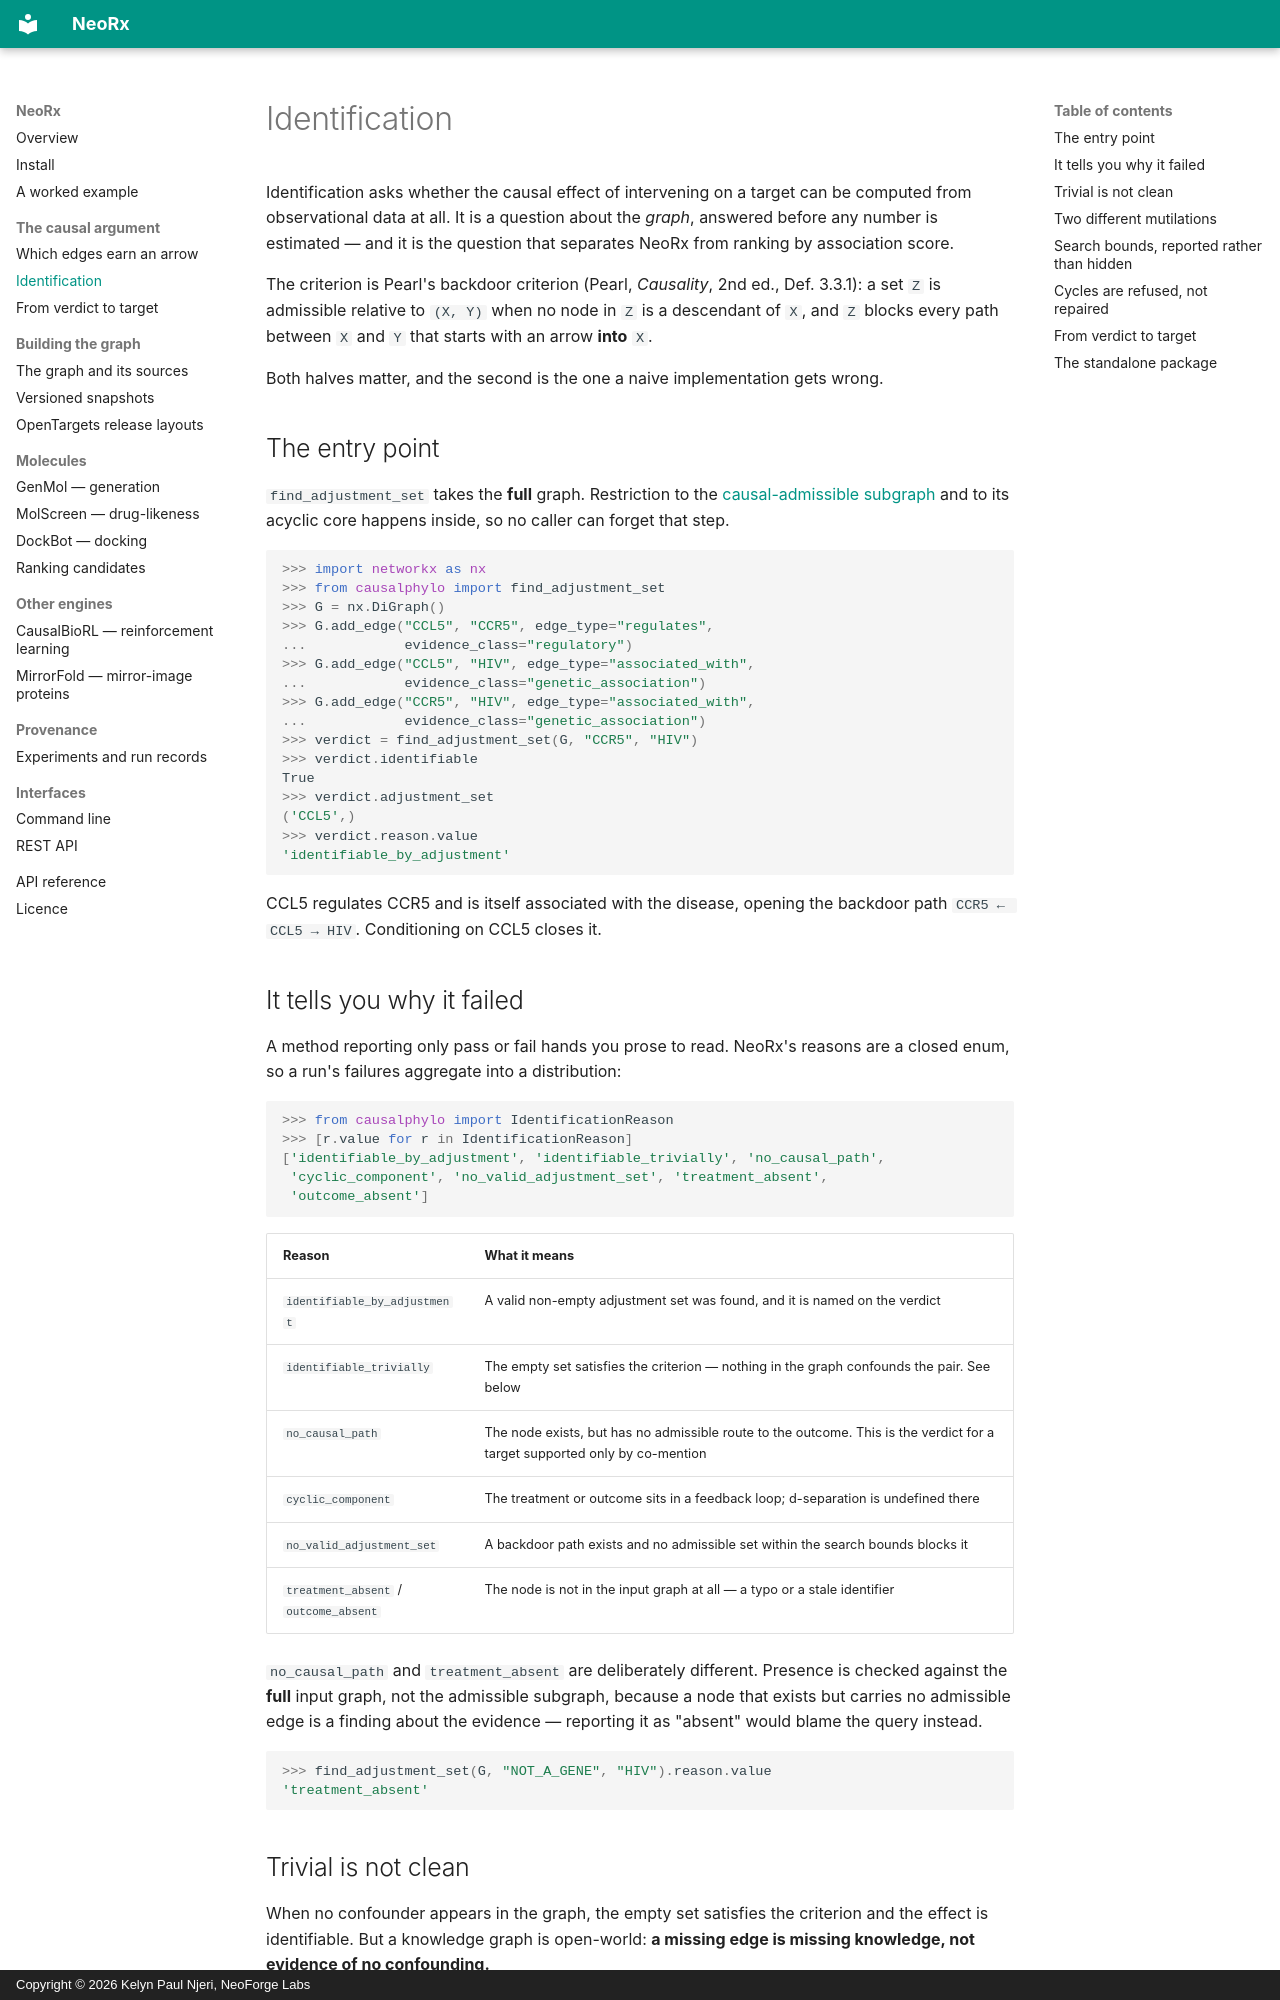

repository: Neoforge-Labs/neorx · page: identification/index.html · generator: mkdocs · copyright: Copyright © 2026 Kelyn Paul Njeri, NeoForge Labs

# Identification

Identification asks whether the causal effect of intervening on a target
can be computed from observational data at all. It is a question about
the *graph*, answered before any number is estimated — and it is the
question that separates NeoRx from ranking by association score.

The criterion is Pearl's backdoor criterion (Pearl, *Causality*, 2nd ed.,
Def. 3.3.1): a set `Z` is admissible relative to `(X, Y)` when no node in
`Z` is a descendant of `X`, and `Z` blocks every path between `X` and `Y`
that starts with an arrow **into** `X`.

Both halves matter, and the second is the one a naive implementation gets
wrong.

## The entry point

`find_adjustment_set` takes the **full** graph. Restriction to the
[causal-admissible subgraph](admissibility.md) and to its acyclic core
happens inside, so no caller can forget that step.

```python
>>> import networkx as nx
>>> from causalphylo import find_adjustment_set
>>> G = nx.DiGraph()
>>> G.add_edge("CCL5", "CCR5", edge_type="regulates",
...            evidence_class="regulatory")
>>> G.add_edge("CCL5", "HIV", edge_type="associated_with",
...            evidence_class="genetic_association")
>>> G.add_edge("CCR5", "HIV", edge_type="associated_with",
...            evidence_class="genetic_association")
>>> verdict = find_adjustment_set(G, "CCR5", "HIV")
>>> verdict.identifiable
True
>>> verdict.adjustment_set
('CCL5',)
>>> verdict.reason.value
'identifiable_by_adjustment'

```

CCL5 regulates CCR5 and is itself associated with the disease, opening
the backdoor path `CCR5 ← CCL5 → HIV`. Conditioning on CCL5 closes it.

## It tells you why it failed

A method reporting only pass or fail hands you prose to read. NeoRx's
reasons are a closed enum, so a run's failures aggregate into a
distribution:

```python
>>> from causalphylo import IdentificationReason
>>> [r.value for r in IdentificationReason]
['identifiable_by_adjustment', 'identifiable_trivially', 'no_causal_path',
 'cyclic_component', 'no_valid_adjustment_set', 'treatment_absent',
 'outcome_absent']

```

| Reason | What it means |
|---|---|
| `identifiable_by_adjustment` | A valid non-empty adjustment set was found, and it is named on the verdict |
| `identifiable_trivially` | The empty set satisfies the criterion — nothing in the graph confounds the pair. See below |
| `no_causal_path` | The node exists, but has no admissible route to the outcome. This is the verdict for a target supported only by co-mention |
| `cyclic_component` | The treatment or outcome sits in a feedback loop; d-separation is undefined there |
| `no_valid_adjustment_set` | A backdoor path exists and no admissible set within the search bounds blocks it |
| `treatment_absent` / `outcome_absent` | The node is not in the input graph at all — a typo or a stale identifier |

`no_causal_path` and `treatment_absent` are deliberately different.
Presence is checked against the **full** input graph, not the admissible
subgraph, because a node that exists but carries no admissible edge is
a finding about the evidence — reporting it as "absent" would blame the
query instead.

```python
>>> find_adjustment_set(G, "NOT_A_GENE", "HIV").reason.value
'treatment_absent'

```
